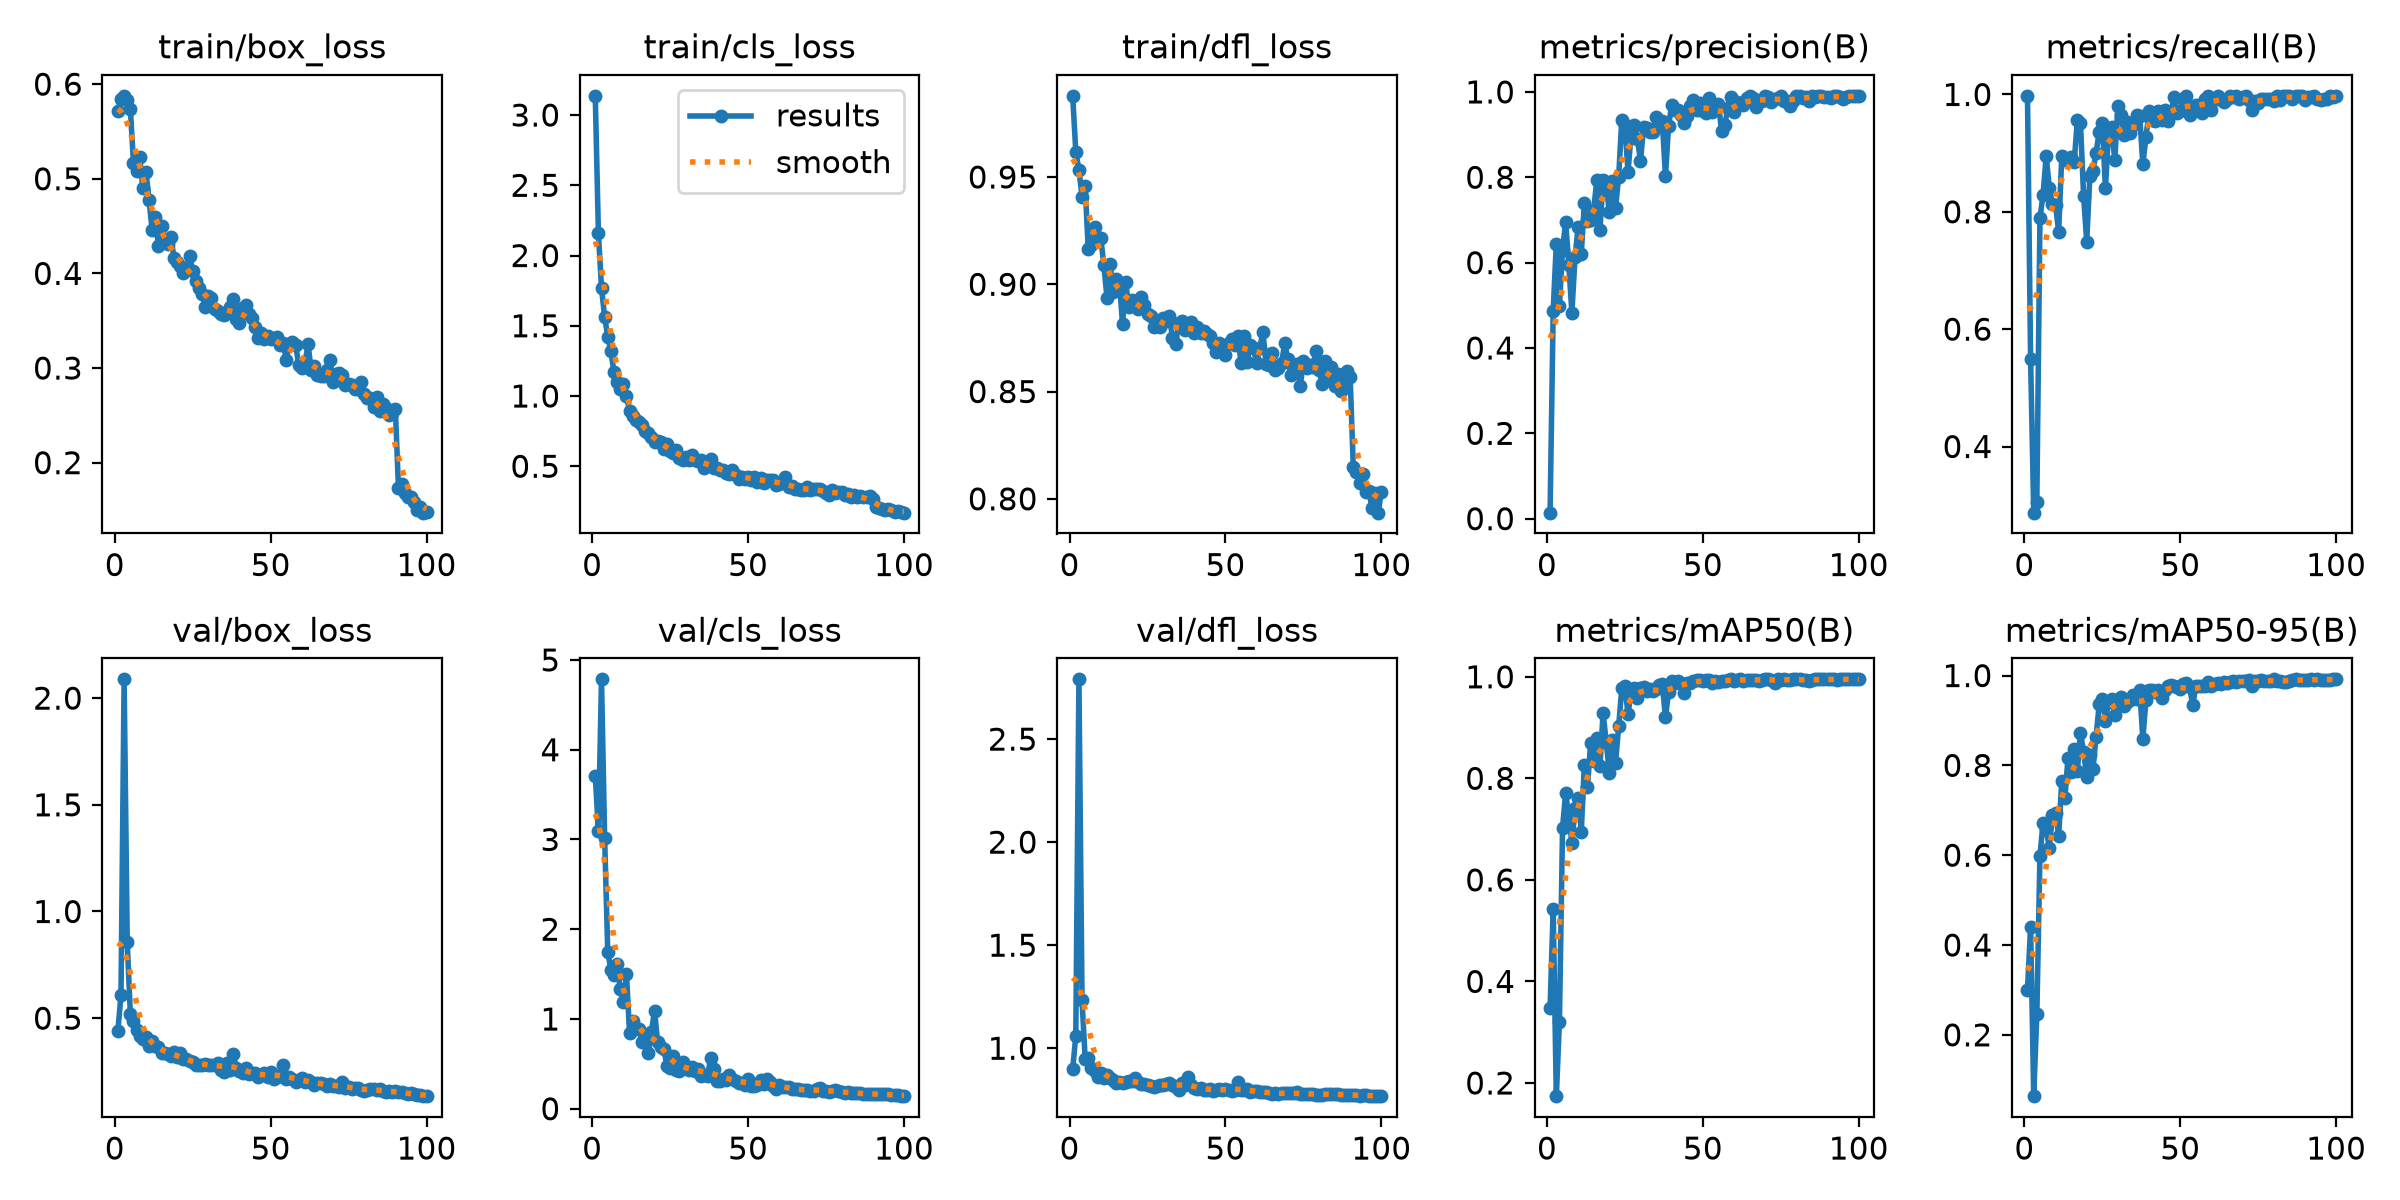

The data file committed next to this chart (first rows):
epoch, time, train/box_loss, train/cls_loss, train/dfl_loss, metrics/precision(B), metrics/recall(B), metrics/mAP50(B), metrics/mAP50-95(B), val/box_loss, val/cls_loss, val/dfl_loss, lr/pg0, lr/pg1, lr/pg2
1, 30.03, 0.5722, 3.137, 0.9878, 0.01409, 0.9976, 0.3481, 0.3005, 0.4411, 3.709, 0.8979, 0.0003625, 0.0003625, 0.0003625
2, 45.32, 0.5838, 2.158, 0.9618, 0.4877, 0.549, 0.543, 0.4403, 0.6082, 3.095, 1.061, 0.0007255, 0.0007255, 0.0007255
3, 60.25, 0.5877, 1.77, 0.9534, 0.6441, 0.2873, 0.174, 0.06349, 2.088, 4.784, 2.79, 0.001081, 0.001081, 0.001081
4, 75.27, 0.5837, 1.562, 0.9409, 0.4986, 0.3059, 0.321, 0.2457, 0.8573, 3.02, 1.233, 0.001078, 0.001078, 0.001078
5, 90.3, 0.5738, 1.423, 0.9457, 0.63, 0.7897, 0.7031, 0.5992, 0.5206, 1.75, 0.9495, 0.001067, 0.001067, 0.001067
6, 105.3, 0.5171, 1.32, 0.9163, 0.6955, 0.829, 0.7715, 0.6725, 0.485, 1.548, 0.952, 0.001056, 0.001056, 0.001056
7, 120.4, 0.5082, 1.169, 0.9182, 0.5945, 0.8951, 0.7263, 0.6594, 0.4463, 1.485, 0.9026, 0.001045, 0.001045, 0.001045
8, 135.3, 0.5234, 1.102, 0.9265, 0.4828, 0.8409, 0.6721, 0.6162, 0.4147, 1.608, 0.8894, 0.001034, 0.001034, 0.001034
9, 150.1, 0.4899, 1.046, 0.9208, 0.6122, 0.8141, 0.7411, 0.6893, 0.4016, 1.332, 0.8609, 0.001023, 0.001023, 0.001023
10, 165, 0.5076, 1.087, 0.9217, 0.6838, 0.8121, 0.762, 0.6938, 0.4125, 1.19, 0.8807, 0.001012, 0.001012, 0.001012
11, 179.8, 0.4775, 0.9982, 0.909, 0.62, 0.7659, 0.6946, 0.6435, 0.3708, 1.501, 0.8564, 0.001001, 0.001001, 0.001001
12, 194.6, 0.4458, 0.894, 0.8938, 0.7401, 0.8944, 0.827, 0.7656, 0.3947, 0.8418, 0.8681, 0.00099, 0.00099, 0.00099
13, 209.4, 0.4594, 0.8585, 0.9097, 0.6971, 0.8882, 0.7831, 0.7278, 0.3678, 0.9762, 0.8576, 0.000979, 0.000979, 0.000979
14, 224.2, 0.4292, 0.8319, 0.8963, 0.6994, 0.89, 0.8691, 0.8163, 0.3653, 0.9034, 0.8457, 0.000968, 0.000968, 0.000968
15, 238.4, 0.45, 0.8176, 0.9026, 0.7242, 0.8929, 0.835, 0.7844, 0.3369, 0.8881, 0.8325, 0.000957, 0.000957, 0.000957
16, 252.4, 0.4347, 0.7902, 0.9008, 0.7945, 0.8856, 0.8797, 0.8374, 0.338, 0.7398, 0.838, 0.000946, 0.000946, 0.000946
17, 266.6, 0.4308, 0.7492, 0.8814, 0.6776, 0.9568, 0.8249, 0.7871, 0.331, 0.8186, 0.833, 0.000935, 0.000935, 0.000935
18, 280.8, 0.4385, 0.734, 0.9012, 0.7935, 0.9512, 0.9282, 0.8728, 0.324, 0.6221, 0.8351, 0.000924, 0.000924, 0.000924
19, 294.9, 0.4167, 0.7115, 0.8892, 0.7812, 0.827, 0.8724, 0.8298, 0.3404, 0.8527, 0.842, 0.000913, 0.000913, 0.000913
20, 309.1, 0.4124, 0.6754, 0.8928, 0.7194, 0.7491, 0.811, 0.7737, 0.319, 1.093, 0.8397, 0.000902, 0.000902, 0.000902
21, 323.1, 0.4082, 0.6812, 0.8912, 0.7921, 0.8603, 0.8749, 0.8228, 0.3376, 0.7435, 0.8578, 0.000891, 0.000891, 0.000891
22, 337.4, 0.4005, 0.6715, 0.8886, 0.7281, 0.8702, 0.8308, 0.7909, 0.3108, 0.6915, 0.8345, 0.00088, 0.00088, 0.00088
23, 351.5, 0.4037, 0.6194, 0.8938, 0.8017, 0.901, 0.9028, 0.864, 0.3108, 0.6624, 0.8272, 0.000869, 0.000869, 0.000869
24, 365.6, 0.4184, 0.6603, 0.8906, 0.9349, 0.9357, 0.9775, 0.9356, 0.3016, 0.4754, 0.8285, 0.000858, 0.000858, 0.000858
25, 379.7, 0.4023, 0.6108, 0.8863, 0.9222, 0.9516, 0.9828, 0.9483, 0.2932, 0.4582, 0.8219, 0.000847, 0.000847, 0.000847
26, 393.8, 0.3921, 0.5917, 0.8851, 0.8113, 0.84, 0.9258, 0.8983, 0.2796, 0.5895, 0.8156, 0.000836, 0.000836, 0.000836
27, 407.8, 0.3851, 0.6126, 0.88, 0.9035, 0.935, 0.972, 0.9421, 0.2816, 0.4308, 0.8137, 0.000825, 0.000825, 0.000825
28, 421.8, 0.3786, 0.5611, 0.8831, 0.9227, 0.9443, 0.9778, 0.9488, 0.2816, 0.4198, 0.8176, 0.000814, 0.000814, 0.000814
29, 436.8, 0.3646, 0.5477, 0.88, 0.8905, 0.8885, 0.9586, 0.9114, 0.284, 0.5182, 0.8198, 0.000803, 0.000803, 0.000803
30, 450.9, 0.3762, 0.5666, 0.8841, 0.8382, 0.9798, 0.9777, 0.9459, 0.2804, 0.4576, 0.8222, 0.000792, 0.000792, 0.000792
31, 465, 0.3737, 0.5474, 0.8829, 0.9172, 0.9647, 0.9792, 0.9525, 0.2811, 0.4275, 0.8275, 0.000781, 0.000781, 0.000781
32, 479, 0.3622, 0.5783, 0.8852, 0.9154, 0.9304, 0.9727, 0.9314, 0.2819, 0.46, 0.8328, 0.00077, 0.00077, 0.00077
33, 493.1, 0.3604, 0.5457, 0.8751, 0.9054, 0.9533, 0.9766, 0.9418, 0.2904, 0.4219, 0.8228, 0.000759, 0.000759, 0.000759
34, 507.3, 0.3573, 0.5359, 0.872, 0.9068, 0.9335, 0.9712, 0.945, 0.2562, 0.4375, 0.8111, 0.000748, 0.000748, 0.000748
35, 521.4, 0.3558, 0.5432, 0.8817, 0.9406, 0.9478, 0.9768, 0.9575, 0.2463, 0.3664, 0.7995, 0.000737, 0.000737, 0.000737
36, 535.7, 0.3597, 0.4865, 0.8831, 0.9207, 0.9656, 0.9838, 0.9476, 0.2904, 0.3808, 0.8295, 0.000726, 0.000726, 0.000726
37, 549.8, 0.3649, 0.5069, 0.8787, 0.9313, 0.9625, 0.9868, 0.968, 0.2574, 0.3688, 0.8193, 0.000715, 0.000715, 0.000715
38, 564, 0.3725, 0.5504, 0.8799, 0.8026, 0.8812, 0.9199, 0.8589, 0.3343, 0.5604, 0.8612, 0.000704, 0.000704, 0.000704
39, 578, 0.3514, 0.4858, 0.8823, 0.9192, 0.9274, 0.9696, 0.945, 0.2659, 0.4379, 0.8193, 0.000693, 0.000693, 0.000693
40, 592.1, 0.3471, 0.484, 0.8772, 0.9694, 0.9713, 0.992, 0.9684, 0.2539, 0.3137, 0.8047, 0.000682, 0.000682, 0.000682
41, 606.3, 0.3636, 0.4764, 0.88, 0.9571, 0.9559, 0.9882, 0.9675, 0.2432, 0.3077, 0.8006, 0.000671, 0.000671, 0.000671
42, 620.3, 0.3667, 0.4738, 0.8771, 0.9576, 0.9544, 0.9908, 0.9637, 0.2655, 0.3346, 0.805, 0.00066, 0.00066, 0.00066
43, 634.4, 0.3567, 0.449, 0.8783, 0.9463, 0.9713, 0.987, 0.9682, 0.2379, 0.3244, 0.7995, 0.000649, 0.000649, 0.000649
44, 648.4, 0.3533, 0.4441, 0.8769, 0.9264, 0.957, 0.9679, 0.9508, 0.2437, 0.3762, 0.7987, 0.000638, 0.000638, 0.000638
45, 674.1, 0.3429, 0.4753, 0.8758, 0.9439, 0.9727, 0.9879, 0.9675, 0.2425, 0.3304, 0.8015, 0.000627, 0.000627, 0.000627
46, 721.4, 0.3322, 0.4373, 0.8724, 0.9674, 0.9552, 0.9887, 0.9776, 0.2231, 0.3056, 0.7925, 0.000616, 0.000616, 0.000616
47, 769.9, 0.3367, 0.4093, 0.8683, 0.9802, 0.9658, 0.9923, 0.9789, 0.2333, 0.2909, 0.7965, 0.0006051, 0.0006051, 0.0006051
48, 817.4, 0.3311, 0.4244, 0.8727, 0.9566, 0.9953, 0.9937, 0.977, 0.2435, 0.2923, 0.8031, 0.0005941, 0.0005941, 0.0005941
49, 863.5, 0.334, 0.4099, 0.869, 0.9742, 0.9688, 0.9943, 0.9743, 0.2235, 0.2675, 0.7985, 0.0005831, 0.0005831, 0.0005831
50, 912.9, 0.3305, 0.4213, 0.8668, 0.9557, 0.972, 0.9918, 0.9691, 0.2486, 0.336, 0.7999, 0.0005721, 0.0005721, 0.0005721
51, 958, 0.3312, 0.4042, 0.8725, 0.9502, 0.9915, 0.9931, 0.9802, 0.215, 0.2582, 0.795, 0.0005611, 0.0005611, 0.0005611
52, 1006, 0.3324, 0.4261, 0.8743, 0.9863, 0.9969, 0.9947, 0.9828, 0.2223, 0.2521, 0.7909, 0.0005501, 0.0005501, 0.0005501
53, 1053, 0.3242, 0.3898, 0.8716, 0.954, 0.9644, 0.988, 0.9739, 0.2271, 0.267, 0.7954, 0.0005391, 0.0005391, 0.0005391
54, 1072, 0.3264, 0.4139, 0.8761, 0.9686, 0.9767, 0.9918, 0.9339, 0.2807, 0.3254, 0.8357, 0.0005281, 0.0005281, 0.0005281
55, 1086, 0.309, 0.3838, 0.8632, 0.9719, 0.9812, 0.9889, 0.9759, 0.2166, 0.2742, 0.7948, 0.0005171, 0.0005171, 0.0005171
56, 1100, 0.325, 0.4014, 0.8757, 0.9096, 0.9815, 0.9927, 0.9757, 0.225, 0.3305, 0.7952, 0.0005061, 0.0005061, 0.0005061
57, 1114, 0.3279, 0.4015, 0.8638, 0.9217, 0.9681, 0.9914, 0.9771, 0.2171, 0.2994, 0.7999, 0.0004951, 0.0004951, 0.0004951
58, 1128, 0.3245, 0.3994, 0.8719, 0.9621, 0.9929, 0.9932, 0.9776, 0.2004, 0.2502, 0.7898, 0.0004841, 0.0004841, 0.0004841
59, 1142, 0.3034, 0.3648, 0.8701, 0.9872, 0.9976, 0.9949, 0.9856, 0.2089, 0.2213, 0.79, 0.0004731, 0.0004731, 0.0004731
60, 1157, 0.3001, 0.37, 0.8631, 0.9532, 0.9728, 0.9925, 0.9757, 0.2209, 0.2638, 0.793, 0.0004621, 0.0004621, 0.0004621
... 40 more rows
